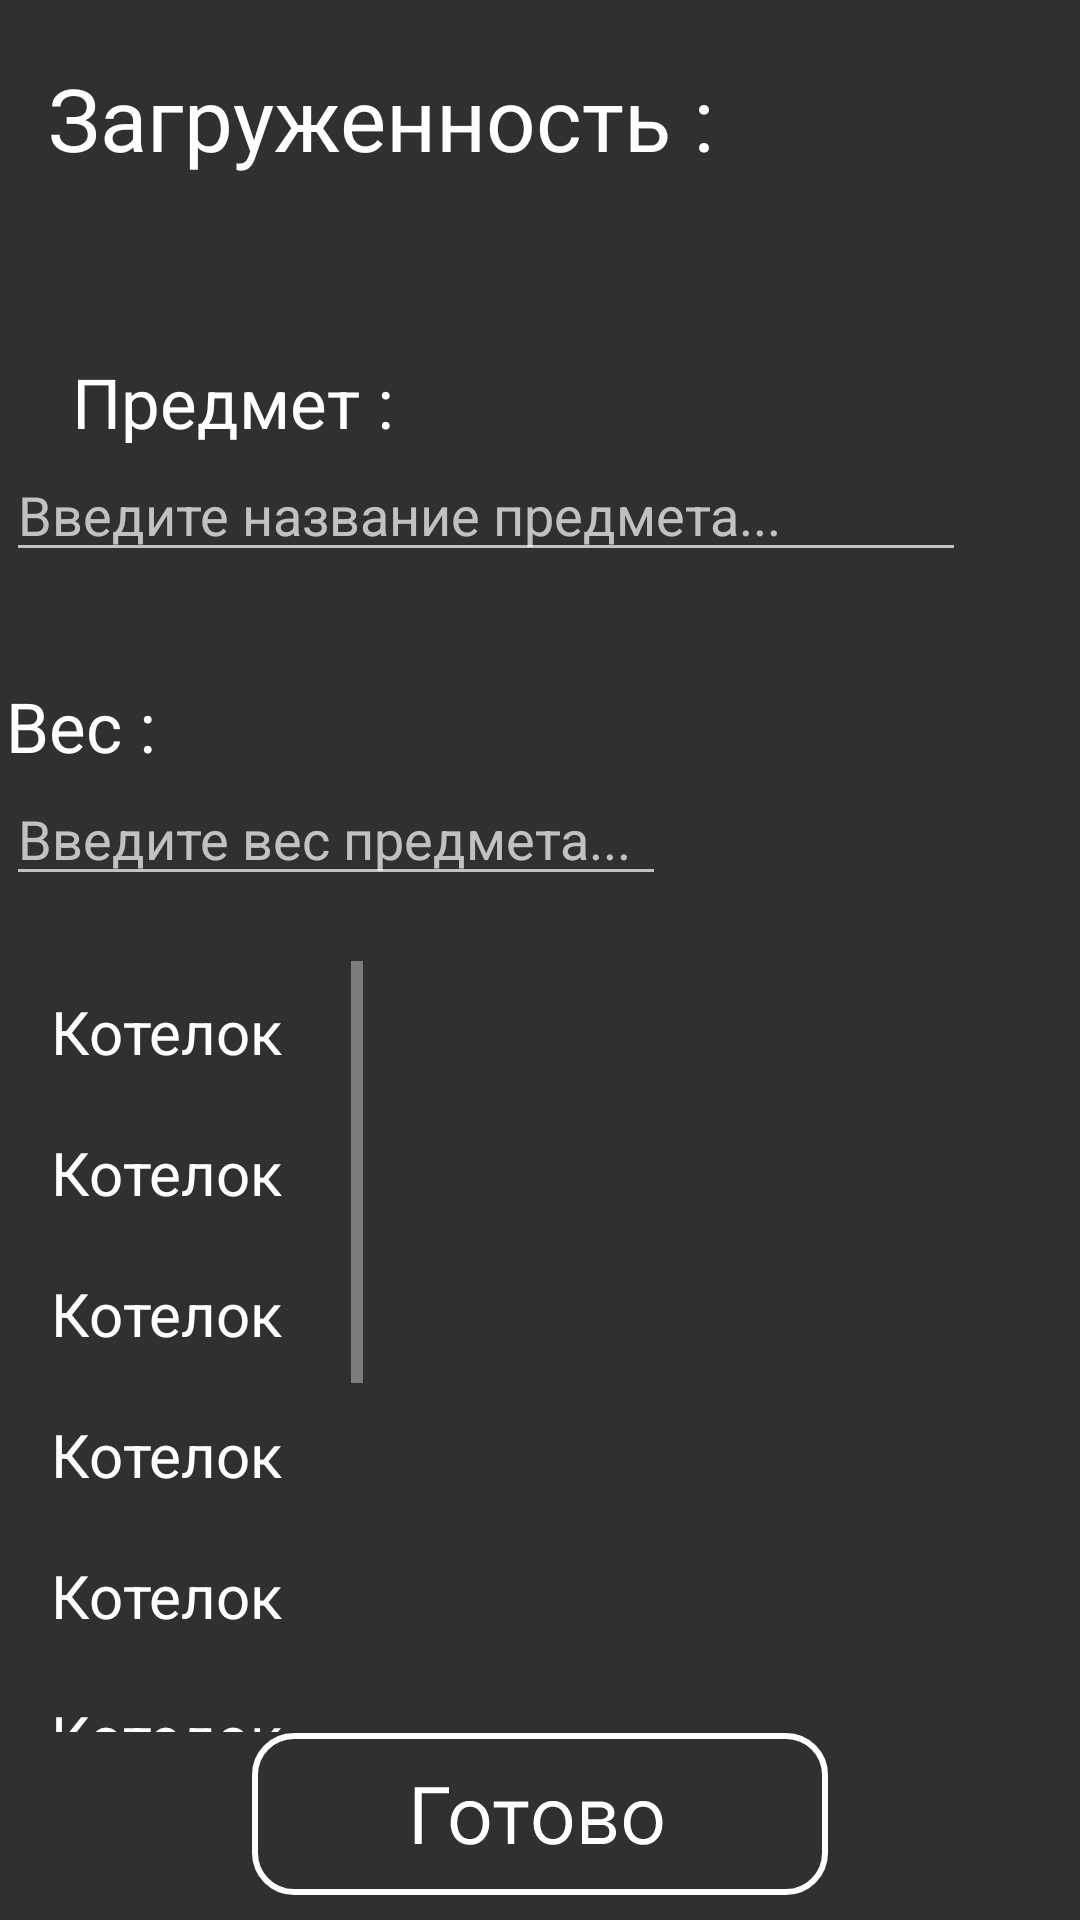

Here is an Android app screen rendered from its layout file. Give the layout XML and the strings, colors and styles it references.
<!-- AndroidManifest.xml: application theme Theme.AppCompat.NoActionBar -->
<!-- res/layout/fragment_work_load.xml -->
<?xml version="1.0" encoding="utf-8"?>
<layout xmlns:app="http://schemas.android.com/apk/res-auto"
    xmlns:tools="http://schemas.android.com/tools"
    xmlns:android="http://schemas.android.com/apk/res/android">
<FrameLayout
    android:layout_width="match_parent"
    android:layout_height="match_parent"
    android:background="?attr/fullscreenBackgroundColor"
    android:theme="@style/ThemeOverlay.AndroidGithubCiTemplate.FullscreenContainer"
    tools:context=".fragments.WorkLoadFragment">


    <androidx.constraintlayout.widget.ConstraintLayout
        android:layout_width="match_parent"
        android:layout_height="match_parent">


        <TextView
            android:id="@+id/textView4"
            android:layout_width="wrap_content"
            android:layout_height="wrap_content"
            android:layout_alignParentStart="true"
            android:layout_alignParentLeft="true"
            android:layout_alignParentTop="true"
            android:layout_marginStart="16dp"
            android:layout_marginLeft="16dp"
            android:layout_marginTop="20dp"
            android:fontFamily="@font/aqum_small_caps"
            android:text="Загруженность :"
            android:textColor="@color/white"
            android:textSize="29sp"
            app:layout_constraintStart_toStartOf="parent"
            app:layout_constraintTop_toTopOf="parent" />

        <TextView
            android:id="@+id/textView"
            android:layout_width="wrap_content"
            android:layout_height="wrap_content"
            android:layout_alignParentStart="true"
            android:layout_alignParentLeft="true"
            android:layout_alignParentTop="true"
            android:layout_marginStart="8dp"
            android:layout_marginLeft="8dp"
            android:layout_marginTop="60dp"
            android:text="Предмет :"
            android:textColor="@color/white"
            android:textSize="23sp"
            app:layout_constraintStart_toStartOf="@+id/textView4"
            app:layout_constraintTop_toBottomOf="@+id/textView4" />

        <EditText
            android:id="@+id/item_workload"
            android:layout_width="320dp"
            android:layout_height="wrap_content"
            android:layout_alignParentStart="true"
            android:layout_alignParentLeft="true"
            android:layout_alignParentTop="true"
            android:layout_marginEnd="60dp"
            android:layout_marginRight="60dp"
            android:autofillHints="name"
            android:hint="Введите название предмета..."
            app:layout_constraintEnd_toEndOf="parent"
            app:layout_constraintStart_toStartOf="@+id/textView"
            app:layout_constraintTop_toBottomOf="@+id/textView" />

        <TextView
            android:id="@+id/textView3"
            android:layout_width="wrap_content"
            android:layout_height="wrap_content"
            android:layout_alignParentStart="true"
            android:layout_alignParentLeft="true"
            android:layout_alignParentTop="true"
            android:layout_marginTop="36dp"
            android:text="Вес :"
            android:textColor="@color/white"
            android:textSize="23sp"
            app:layout_constraintStart_toStartOf="@+id/item_workload"
            app:layout_constraintTop_toBottomOf="@+id/item_workload" />

        <EditText
            android:id="@+id/weight_workload"
            android:layout_width="220dp"
            android:layout_height="wrap_content"
            android:layout_alignParentStart="true"
            android:layout_alignParentLeft="true"
            android:layout_alignParentTop="true"
            android:autofillHints="name"
            android:hint="Введите вес предмета..."
            app:layout_constraintStart_toStartOf="@+id/textView3"
            app:layout_constraintTop_toBottomOf="@+id/textView3" />

        <Button
            android:id="@+id/button_new_workload"
            android:layout_width="45dp"
            android:layout_height="45dp"
            android:layout_alignParentEnd="true"
            android:layout_alignParentRight="true"
            android:layout_alignParentBottom="true"
            android:layout_marginStart="84dp"
            android:layout_marginBottom="60dp"
            android:background="@drawable/new_workload"
            app:layout_constraintBottom_toTopOf="@+id/relativeLayout"
            app:layout_constraintStart_toEndOf="@+id/weight_workload"
            app:layout_constraintTop_toTopOf="@+id/weight_workload" />

        <ScrollView
            android:id="@+id/scrollView2"
            android:layout_width="146dp"
            android:layout_height="257dp"
            android:layout_alignParentStart="true"
            android:layout_alignParentLeft="true"
            android:layout_alignParentBottom="true"
            android:layout_marginTop="57dp"
            android:layout_marginEnd="3dp"
            app:layout_constraintBottom_toBottomOf="@+id/relativeLayout"
            app:layout_constraintEnd_toStartOf="@+id/relativeLayout"
            app:layout_constraintStart_toStartOf="parent"
            app:layout_constraintTop_toBottomOf="@+id/weight_workload">

            <LinearLayout
                android:layout_width="match_parent"
                android:layout_height="wrap_content"
                android:orientation="vertical">

                <CheckBox
                    android:id="@+id/checkbox1"
                    android:layout_width="wrap_content"
                    android:layout_height="wrap_content"
                    android:padding="10dp"
                    android:text="Котелок"
                    android:textSize="20sp" />

                <CheckBox
                    android:id="@+id/checkbox2"
                    android:layout_width="wrap_content"
                    android:layout_height="wrap_content"
                    android:padding="10dp"
                    android:text="Котелок"
                    android:textSize="20sp" />

                <CheckBox
                    android:id="@+id/checkbox3"
                    android:layout_width="wrap_content"
                    android:layout_height="wrap_content"
                    android:padding="10dp"
                    android:text="Котелок"
                    android:textSize="20sp" />

                <CheckBox
                    android:id="@+id/checkbox4"
                    android:layout_width="wrap_content"
                    android:layout_height="wrap_content"
                    android:padding="10dp"
                    android:text="Котелок"
                    android:textSize="20sp" />

                <CheckBox
                    android:id="@+id/checkbox5"
                    android:layout_width="wrap_content"
                    android:layout_height="wrap_content"
                    android:padding="10dp"
                    android:text="Котелок"
                    android:textSize="20sp" />

                <CheckBox
                    android:id="@+id/checkbox6"
                    android:layout_width="wrap_content"
                    android:layout_height="wrap_content"
                    android:padding="10dp"
                    android:text="Котелок"
                    android:textSize="20sp" />

                <CheckBox
                    android:id="@+id/checkbox7"
                    android:layout_width="wrap_content"
                    android:layout_height="wrap_content"
                    android:padding="10dp"
                    android:text="Котелок"
                    android:textSize="20sp" />

                <CheckBox
                    android:id="@+id/checkbox8"
                    android:layout_width="wrap_content"
                    android:layout_height="wrap_content"
                    android:padding="10dp"
                    android:text="Котелок"
                    android:textSize="20sp" />

                <CheckBox
                    android:id="@+id/checkbox9"
                    android:layout_width="wrap_content"
                    android:layout_height="wrap_content"
                    android:padding="10dp"
                    android:text="Котелок"
                    android:textSize="20sp" />

                <CheckBox
                    android:id="@+id/checkbox10"
                    android:layout_width="wrap_content"
                    android:layout_height="wrap_content"
                    android:padding="10dp"
                    android:text="Котелок"
                    android:textSize="20sp" />
            </LinearLayout>
        </ScrollView>

        <RelativeLayout
            android:id="@+id/relativeLayout"
            android:layout_width="262dp"
            android:layout_height="255dp"
            android:layout_alignParentEnd="true"
            android:layout_alignParentRight="true"
            android:layout_alignParentBottom="true"
            app:layout_constraintBottom_toBottomOf="parent"
            app:layout_constraintEnd_toEndOf="parent"
            app:layout_constraintTop_toTopOf="parent"
            app:layout_constraintVertical_bias="0.745" />

        <Button
            android:id="@+id/button_ready"
            android:layout_width="wrap_content"
            android:layout_height="wrap_content"
            android:layout_alignParentStart="true"
            android:layout_alignParentLeft="true"
            android:layout_alignParentEnd="true"
            android:layout_alignParentRight="true"
            android:layout_alignParentBottom="true"
            android:layout_marginTop="36dp"
            android:background="@drawable/button_ready"
            app:layout_constraintEnd_toEndOf="parent"
            app:layout_constraintStart_toStartOf="parent"
            app:layout_constraintTop_toBottomOf="@+id/relativeLayout" />

    </androidx.constraintlayout.widget.ConstraintLayout>
</FrameLayout>
</layout>
<!-- resources referenced by this layout -->
<resources>
  <color name="white">#FFFFFFFF</color>
  <!-- drawable button_ready: vector/xml drawable (drawable, 4764 chars, omitted) -->
  <!-- drawable new_workload (drawable) -->
  <vector xmlns:android="http://schemas.android.com/apk/res/android"
      android:width="42dp"
      android:height="42dp"
      android:viewportWidth="42"
      android:viewportHeight="42">
    <path
        android:pathData="M21,21m-19.5,0a19.5,19.5 0,1 1,39 0a19.5,19.5 0,1 1,-39 0"
        android:strokeWidth="3"
        android:fillColor="#00000000"
        android:strokeColor="#ffffff"/>
    <path
        android:pathData="M21,12L21,29"
        android:strokeWidth="2"
        android:fillColor="#00000000"
        android:strokeColor="#ffffff"/>
    <path
        android:pathData="M29,21L12,21"
        android:strokeWidth="2"
        android:fillColor="#00000000"
        android:strokeColor="#ffffff"/>
  </vector>
  <style name="ThemeOverlay.AndroidGithubCiTemplate.FullscreenContainer" parent="">
          <item name="fullscreenBackgroundColor">@color/light_blue_600</item>
          <item name="fullscreenTextColor">@color/light_blue_A200</item>
      </style>
</resources>
